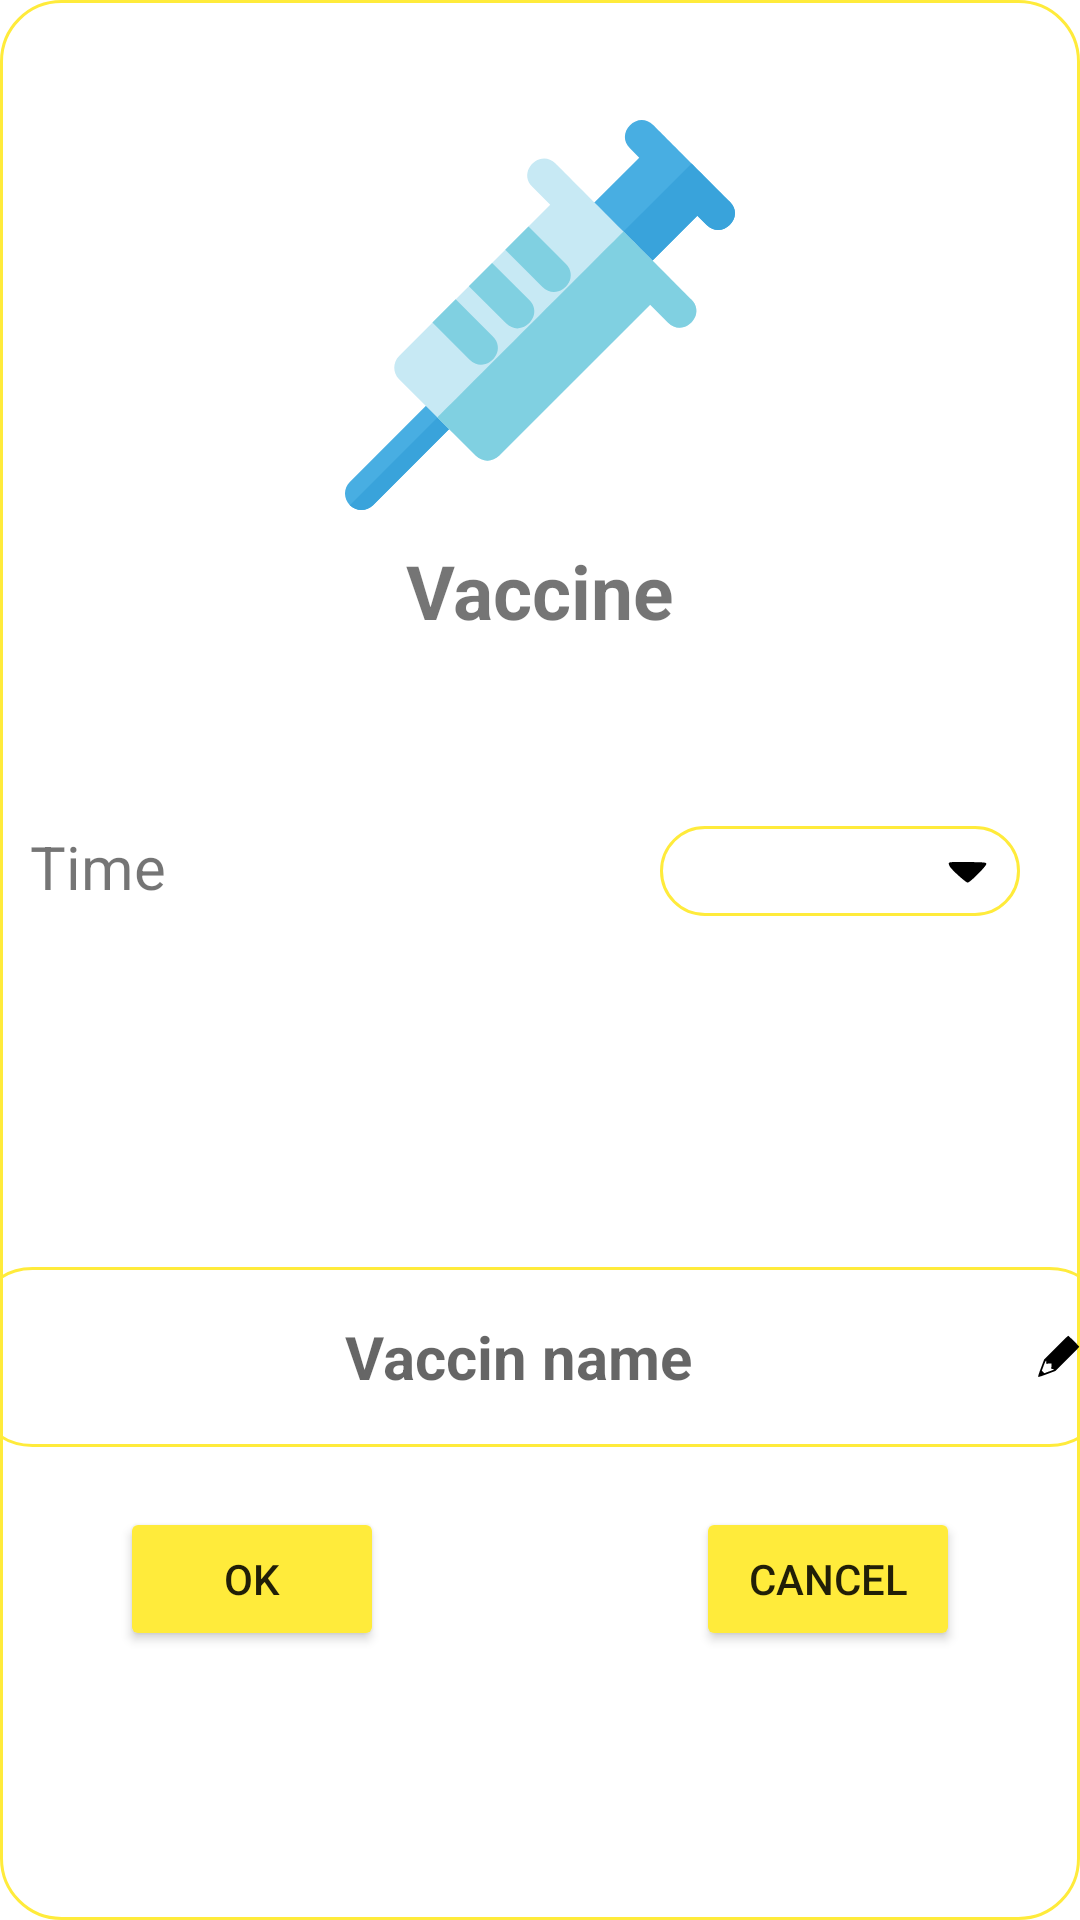

Reconstruct the res/layout file that produces this screen, plus the resources it refers to.
<!-- AndroidManifest.xml: application theme Theme.BabyCare -->
<!-- res/layout/dialog_vaccine.xml -->
<?xml version="1.0" encoding="utf-8"?>
<androidx.constraintlayout.widget.ConstraintLayout xmlns:android="http://schemas.android.com/apk/res/android"
    xmlns:app="http://schemas.android.com/apk/res-auto"
    xmlns:tools="http://schemas.android.com/tools"
    android:id="@+id/dl_vaccine"
    android:layout_width="match_parent"
    android:layout_height="match_parent"
    android:minWidth="300dp"
    android:minHeight="500dp"
    android:background="@drawable/spline_dialog">


    <ImageView
        android:id="@+id/img_vaccine"
        android:layout_width="wrap_content"
        android:layout_height="130dp"
        android:src="@drawable/vaccine"
        android:foregroundGravity="center"
        app:layout_constraintLeft_toLeftOf="parent"
        app:layout_constraintRight_toRightOf="parent"
        app:layout_constraintTop_toTopOf="parent"
        android:layout_marginTop="40dp"/>

    <TextView
        android:id="@+id/tv_vaccine_title"
        android:layout_width="wrap_content"
        android:layout_height="wrap_content"
        android:text="Vaccine"
        android:textSize="25sp"
        android:textStyle="bold"
        android:layout_marginTop="10dp"
        app:layout_constraintLeft_toLeftOf="parent"
        app:layout_constraintRight_toRightOf="parent"
        app:layout_constraintTop_toBottomOf="@id/img_vaccine" />


    <TextView
        android:layout_width="wrap_content"
        android:layout_height="wrap_content"
        android:paddingLeft="10dp"
        android:text="Time"
        android:textSize="20sp"
        app:layout_constraintStart_toStartOf="parent"
        app:layout_constraintTop_toTopOf="@+id/guideline3" />


    <TextView
        android:id="@+id/tv_vaccine_time"
        android:gravity="center"
        android:layout_width="120dp"
        android:layout_height="30dp"
        android:layout_marginRight="20dp"
        android:drawableRight="@drawable/ic_triangle"
        android:textStyle="bold"
        android:background="@drawable/spline"
        app:layout_constraintEnd_toEndOf="parent"
        android:paddingStart="10dp"
        android:paddingEnd="10dp"
        app:layout_constraintTop_toTopOf="@+id/guideline3" />

    <EditText
        android:id="@+id/tv_vaccin_name"
        android:layout_width="380dp"
        android:layout_height="60dp"
        android:hint="Vaccin name"
        android:background="@drawable/spline"
        android:gravity="center"
        android:drawableRight="@drawable/ic_pen"
        android:textSize="20sp"
        android:textStyle="bold"
        android:inputType="text"
        android:paddingStart="10dp"
        android:paddingEnd="10dp"
        app:layout_constraintStart_toStartOf="parent"
        app:layout_constraintEnd_toEndOf="parent"
        app:layout_constraintTop_toTopOf="@+id/guideline4" />

    <Button
        android:id="@+id/btn_vaccin_ok"
        android:layout_width="wrap_content"
        android:layout_height="wrap_content"
        android:layout_marginStart="40dp"
        android:layout_marginTop="80dp"
        android:text="ok"
        android:backgroundTint="@color/orange3"
        app:layout_constraintStart_toStartOf="parent"
        app:layout_constraintTop_toTopOf="@+id/guideline4" />

    <Button
        android:id="@+id/btn_vaccin_cancel"
        android:layout_width="wrap_content"
        android:layout_height="wrap_content"
        android:layout_marginRight="40dp"
        android:layout_marginTop="80dp"
        android:text="cancel"
        android:backgroundTint="@color/orange3"
        app:layout_constraintEnd_toEndOf="parent"
        app:layout_constraintTop_toTopOf="@+id/guideline4" />


    <ImageView
        android:id="@+id/img_bin_vaccine"
        android:visibility="gone"
        android:layout_width="30dp"
        android:layout_height="30dp"
        android:src="@drawable/ic_bin"
        app:layout_constraintEnd_toEndOf="parent"
        app:layout_constraintTop_toTopOf="parent"
        android:layout_marginEnd="10dp"
        android:layout_marginTop="10dp"
        />

    <androidx.constraintlayout.widget.Guideline
        android:id="@+id/guideline3"
        android:layout_width="wrap_content"
        android:layout_height="wrap_content"
        android:orientation="horizontal"
        app:layout_constraintGuide_percent="0.43" />

    <androidx.constraintlayout.widget.Guideline
        android:id="@+id/guideline4"
        android:layout_width="wrap_content"
        android:layout_height="wrap_content"
        android:orientation="horizontal"
        app:layout_constraintGuide_percent="0.66" />




</androidx.constraintlayout.widget.ConstraintLayout>
<!-- resources referenced by this layout -->
<resources>
  <color name="orange3">#FFEB3B</color>
  <!-- drawable ic_bin: vector/xml drawable (drawable, 2128 chars, omitted) -->
  <!-- drawable ic_pen (drawable) -->
  <vector android:height="15dp" android:viewportHeight="100"
      android:viewportWidth="100" android:width="15dp" xmlns:android="http://schemas.android.com/apk/res/android">
      <path android:fillColor="#000000"
          android:pathData="M44.3,30.2l-26.2,26.3 -7.1,18.9c-4.6,12.3 -6.8,19.2 -6.1,19.9 0.6,0.6 7.5,-1.6 19.8,-6.2l18.8,-7.1 26.3,-26.3c14.4,-14.4 26.2,-26.6 26.2,-27.2 0,-1.3 -23.2,-24.5 -24.5,-24.5 -0.6,-0 -12.8,11.8 -27.2,26.2zM22.8,62.7c-0.3,3.3 0,3.8 1.7,3.4 1.1,-0.2 3.8,-0.4 6,-0.5l4,-0.1 -0.1,4c-0.1,2.2 -0.3,4.9 -0.5,6 -0.3,1.7 0.3,2.1 3.6,2.5 4.6,0.6 4.9,0.4 -9.4,5.6l-9.5,3.5 -2.8,-2.8 -2.8,-2.9 4.1,-11.2c4.3,-11.5 6.2,-14 5.7,-7.5z" android:strokeColor="#00000000"/>
  </vector>
  <!-- drawable ic_triangle (drawable) -->
  <vector android:height="15dp" android:viewportHeight="52"
      android:viewportWidth="52" android:width="15dp" xmlns:android="http://schemas.android.com/apk/res/android">
      <path android:fillColor="#000000"
          android:pathData="M4.4,17.4c-0.3,0.9 0.4,2.9 1.5,4.5 3.5,4.9 18.3,18.1 20.3,18.1 2.7,-0 22.1,-19.5 21.6,-21.7 -0.3,-1.7 -2.1,-1.8 -21.6,-2.1 -18,-0.2 -21.3,-0 -21.8,1.2z" android:strokeColor="#00000000"/>
  </vector>
  <!-- drawable spline (drawable) -->
  <?xml version="1.0" encoding="utf-8"?>
  <shape xmlns:android="http://schemas.android.com/apk/res/android"
      android:shape="rectangle">
  
      <corners android:radius="20dp"/>
      <stroke android:width="1dp"
          android:color="@color/orange"/>
  
  </shape>
  <!-- drawable spline_dialog (drawable) -->
  <?xml version="1.0" encoding="utf-8"?>
  <shape xmlns:android="http://schemas.android.com/apk/res/android"
      android:shape="rectangle">
  
      <corners android:radius="20dp"/>
      <stroke android:width="1dp"
          android:color="@color/orange"/>
      <solid android:color="@color/white"/>
  
  </shape>
  <!-- drawable vaccine: vector/xml drawable (drawable, 2264 chars, omitted) -->
  <style name="Theme.BabyCare" parent="Theme.MaterialComponents.DayNight.NoActionBar">
          
          <item name="colorPrimary">@color/orange2</item>
          <item name="colorPrimaryVariant">@color/orange2</item>
          <item name="colorOnPrimary">@color/white</item>
          
          <item name="colorSecondary">@color/orange</item>
          <item name="colorSecondaryVariant">@color/orange2</item>
          <item name="colorOnSecondary">@color/black</item>
          
          <item name="android:statusBarColor" tools:targetApi="l">@color/orange</item>
          
      </style>
  <color name="orange">#FFEB3B</color>
  <color name="white">#FFFFFFFF</color>
  <color name="orange2">#67A3D3</color>
  <color name="black">#FF000000</color>
</resources>
